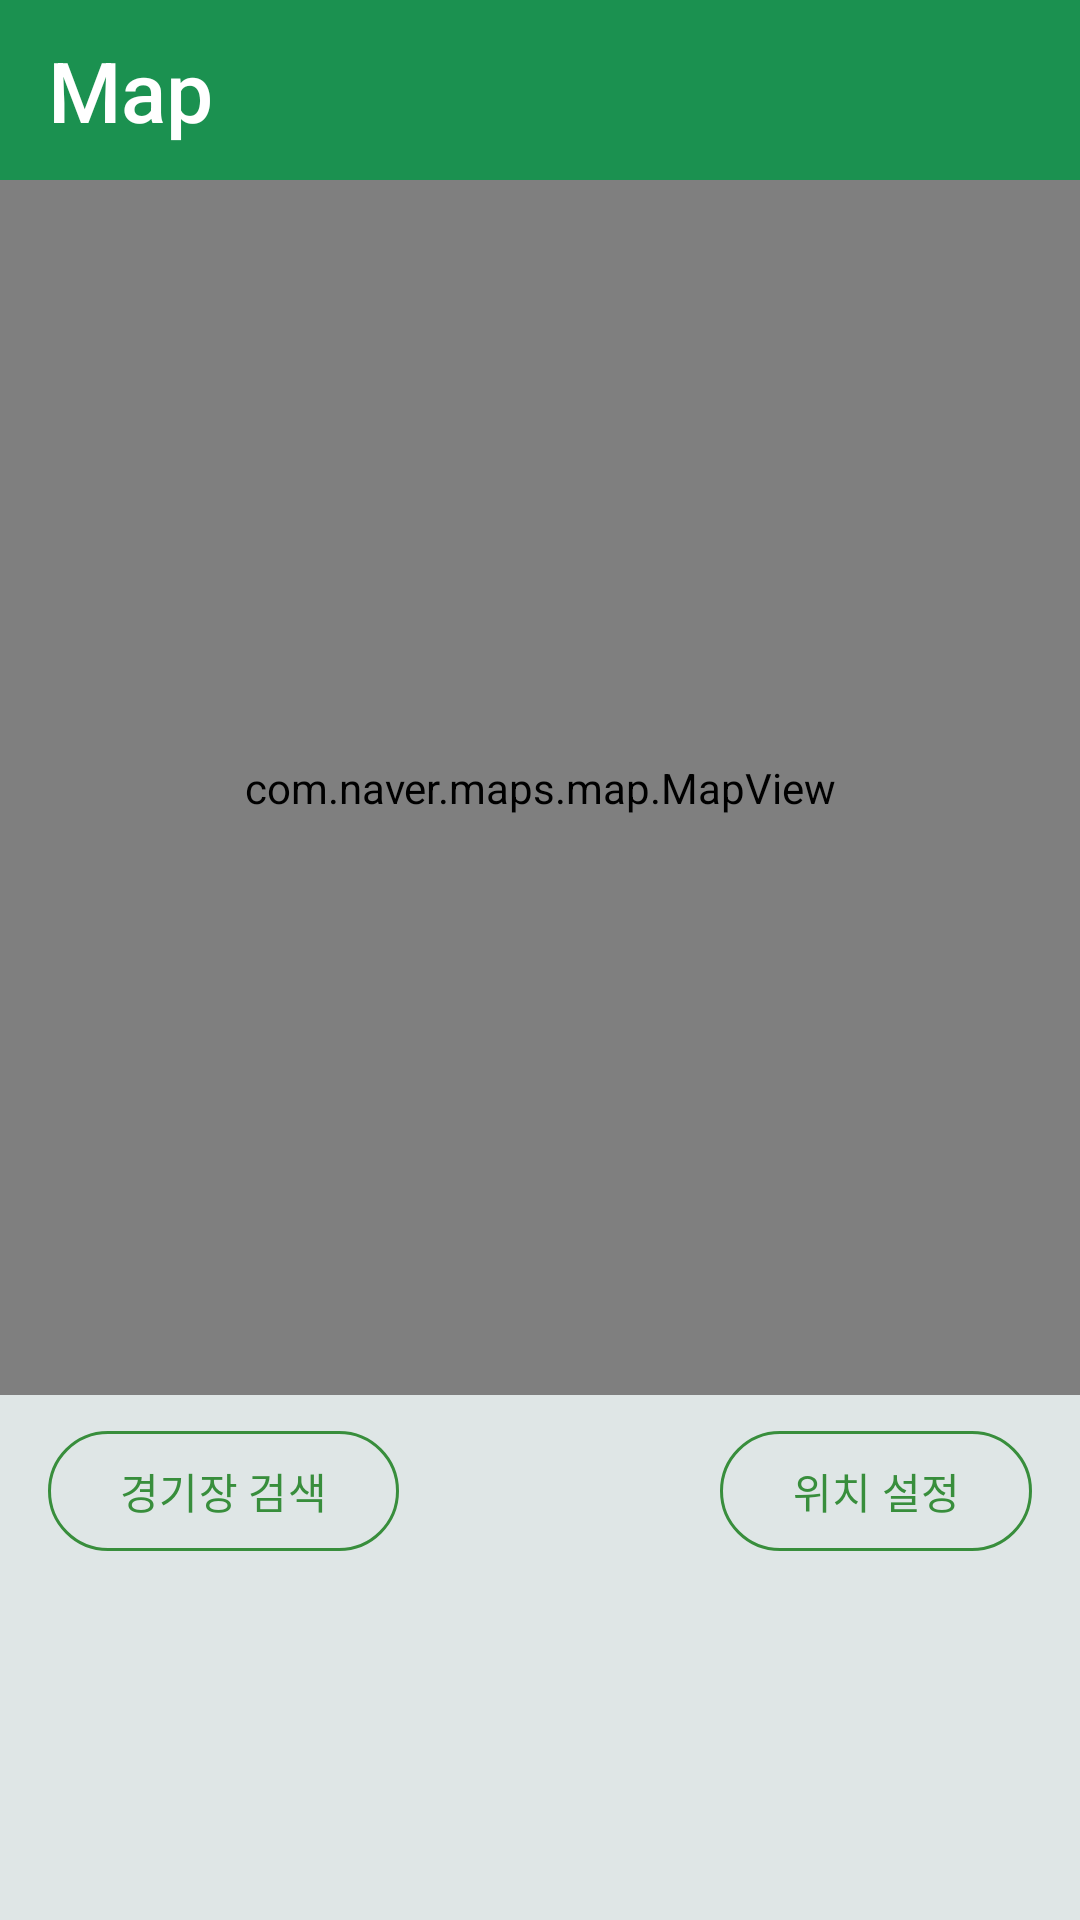

Here is an Android app screen rendered from its layout file. Give the layout XML and the strings, colors and styles it references.
<!-- AndroidManifest.xml: application theme Theme.MyApp -->
<!-- res/layout/fragment_naver_map.xml -->
<?xml version="1.0" encoding="utf-8"?>
<androidx.constraintlayout.widget.ConstraintLayout xmlns:android="http://schemas.android.com/apk/res/android"
    xmlns:app="http://schemas.android.com/apk/res-auto"
    xmlns:tools="http://schemas.android.com/tools"
    android:id="@+id/relativeLayout2"
    android:layout_width="match_parent"
    android:layout_height="match_parent"
    android:background="@color/lightgray">

    <TextView
        android:id="@+id/textView"
        android:layout_width="match_parent"
        android:layout_height="60dp"
        android:background="@color/green"
        android:fontFamily="sans-serif-medium"
        android:gravity="center_vertical"
        android:paddingLeft="16sp"
        android:text="Map"
        android:textColor="@color/white"
        android:textSize="28sp"
        app:layout_constraintEnd_toEndOf="parent"
        app:layout_constraintStart_toStartOf="parent"
        app:layout_constraintTop_toTopOf="parent" />


    <com.naver.maps.map.MapView
        android:id="@+id/naver_map_view"
        android:layout_width="0dp"
        android:layout_height="0dp"
        app:layout_constraintTop_toBottomOf="@+id/textView"
        app:layout_constraintStart_toStartOf="parent"
        app:layout_constraintEnd_toEndOf="parent"
        app:layout_constraintDimensionRatio="16:18" />

    <com.google.android.material.button.MaterialButton
        android:id="@+id/btnFindCenter"
        style="@style/Widget.Material3.Button.OutlinedButton"
        android:layout_width="wrap_content"
        android:layout_height="wrap_content"
        android:layout_marginStart="16dp"
        android:layout_marginTop="8dp"
        android:text="경기장 검색"
        android:textColor="@color/colorOutline"
        app:strokeColor="@color/colorOutline"
        app:strokeWidth="1dp"
        app:layout_constraintStart_toStartOf="parent"
        app:layout_constraintTop_toBottomOf="@+id/naver_map_view"/>

    <com.google.android.material.button.MaterialButton
        android:id="@+id/btnSetLocation"
        style="@style/Widget.Material3.Button.OutlinedButton"
        android:layout_width="wrap_content"
        android:layout_height="wrap_content"
        android:layout_marginTop="8dp"
        android:layout_marginEnd="16dp"
        android:text="위치 설정"
        android:textColor="@color/colorOutline"
        app:strokeColor="@color/colorOutline"
        app:strokeWidth="1dp"
        app:layout_constraintEnd_toEndOf="parent"
        app:layout_constraintTop_toBottomOf="@+id/naver_map_view"/>

</androidx.constraintlayout.widget.ConstraintLayout>
<!-- resources referenced by this layout -->
<resources>
  <color name="colorOutline">#388E3C</color>
  <color name="green">#1B9150</color>
  <color name="lightgray">#DFE6E6</color>
  <color name="white">#FFFFFFFF</color>
  <style name="Theme.MyApp" parent="Theme.Material3.DayNight.NoActionBar">
          
          <item name="android:statusBarColor">@android:color/darker_gray</item>
      </style>
</resources>
